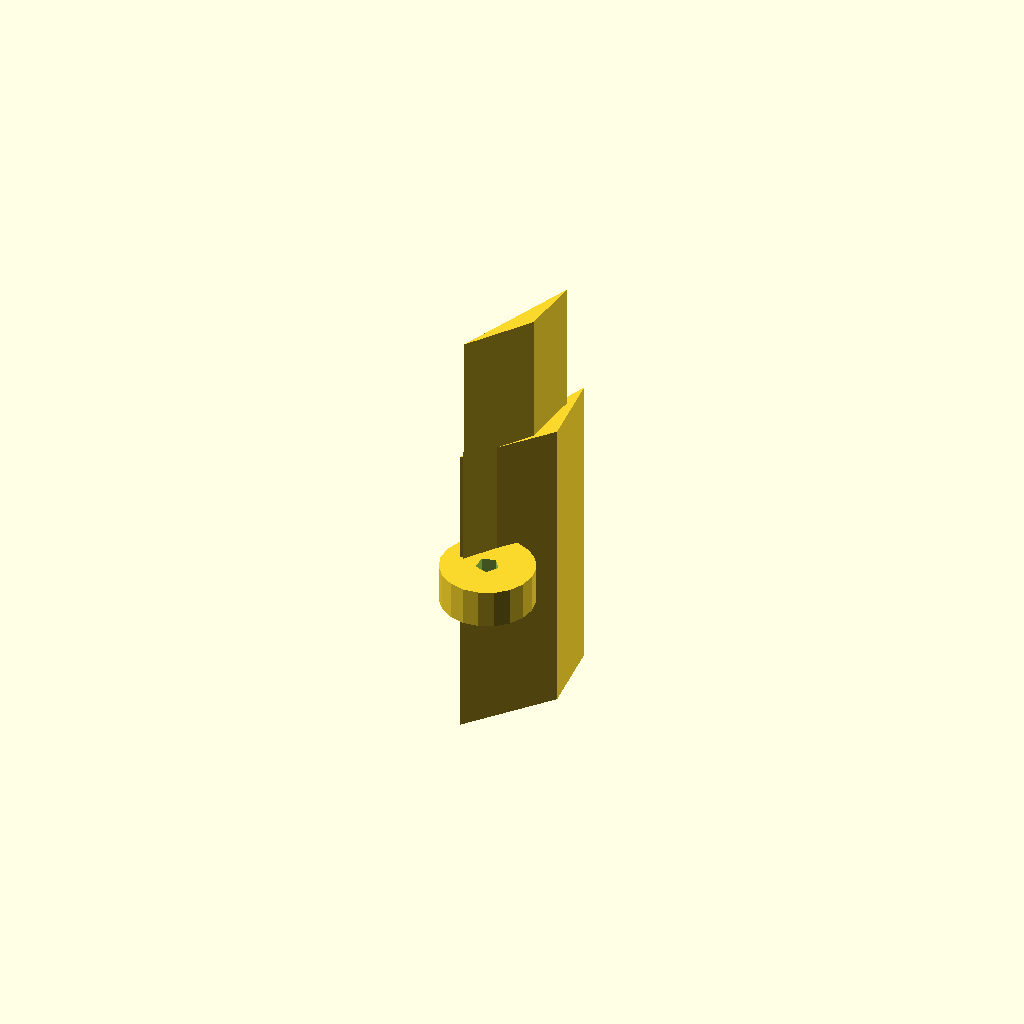
Cell 1 — every parameter at its default value.
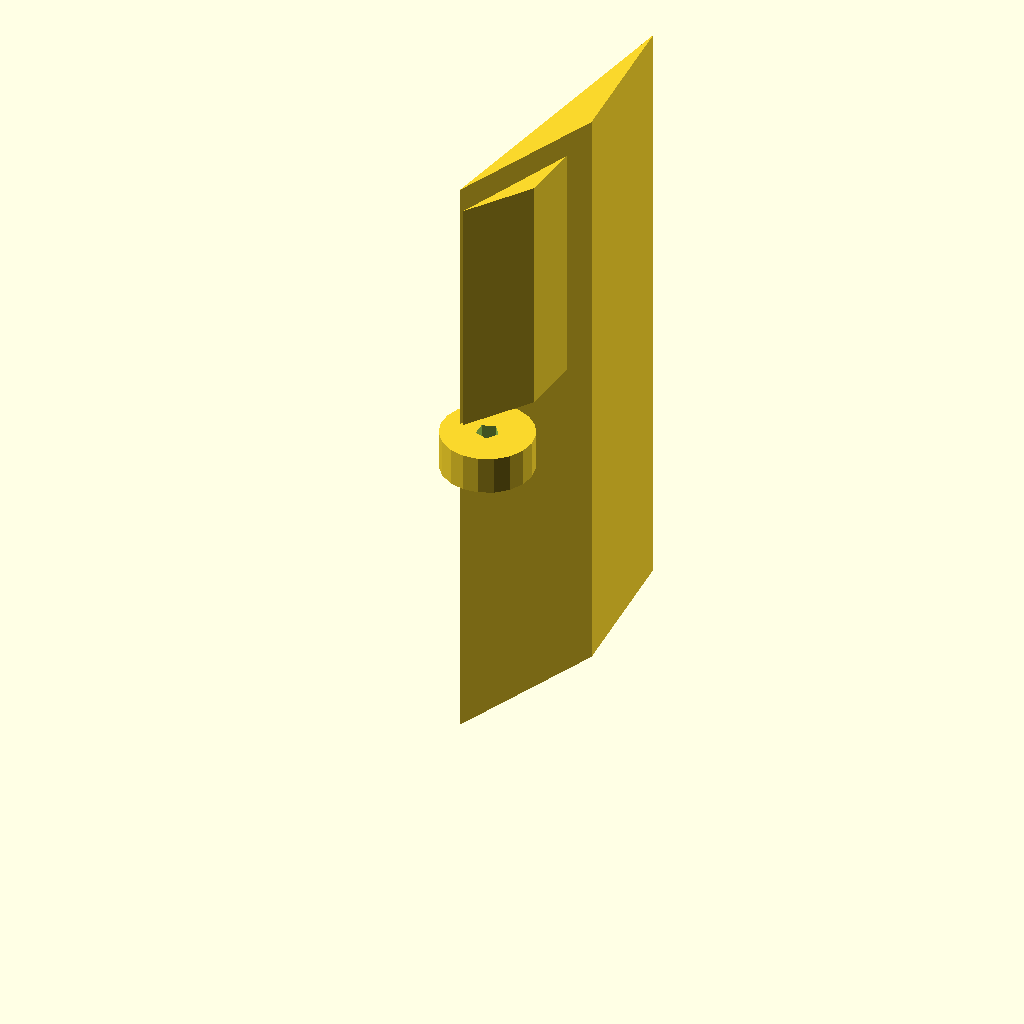
Cell 2 — z_barb_a set to 40, the other parameters unchanged.
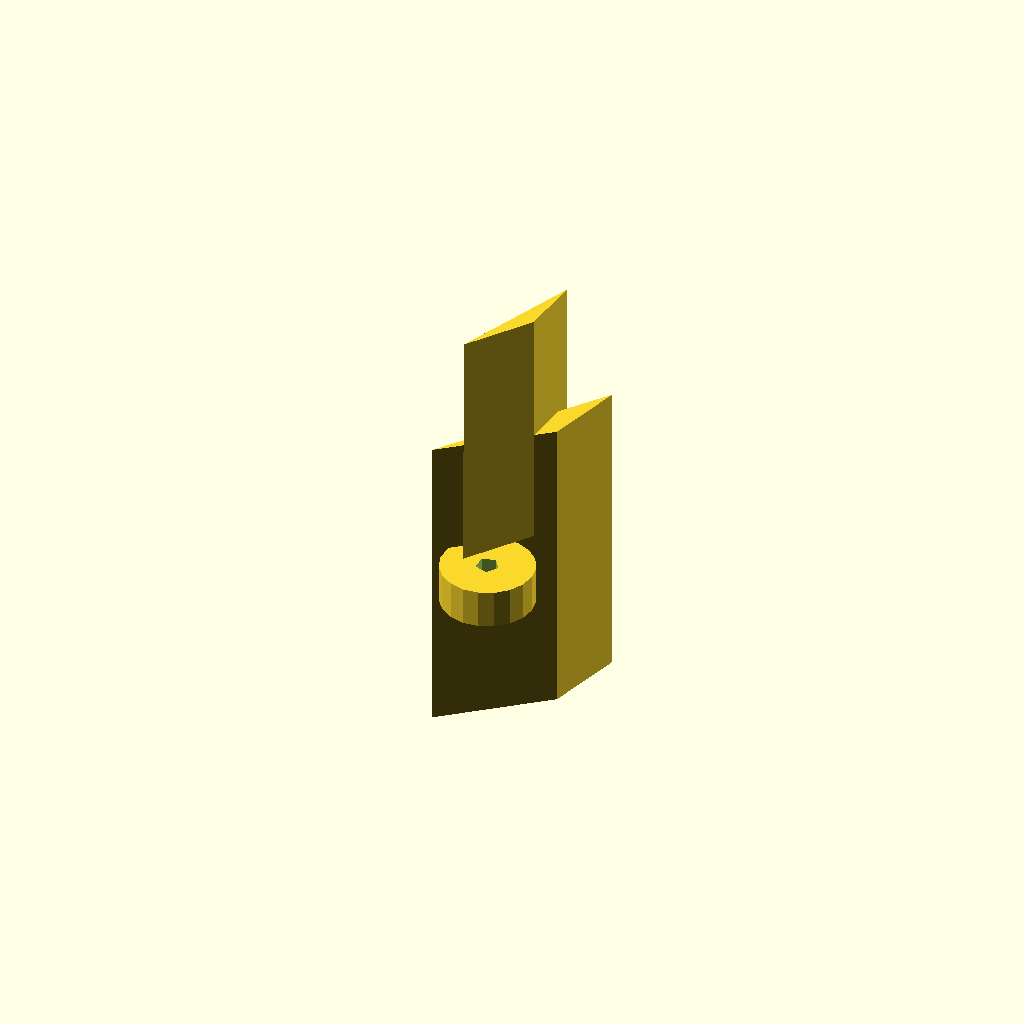
Cell 3 — d_barb_a set to 15, the other parameters unchanged.
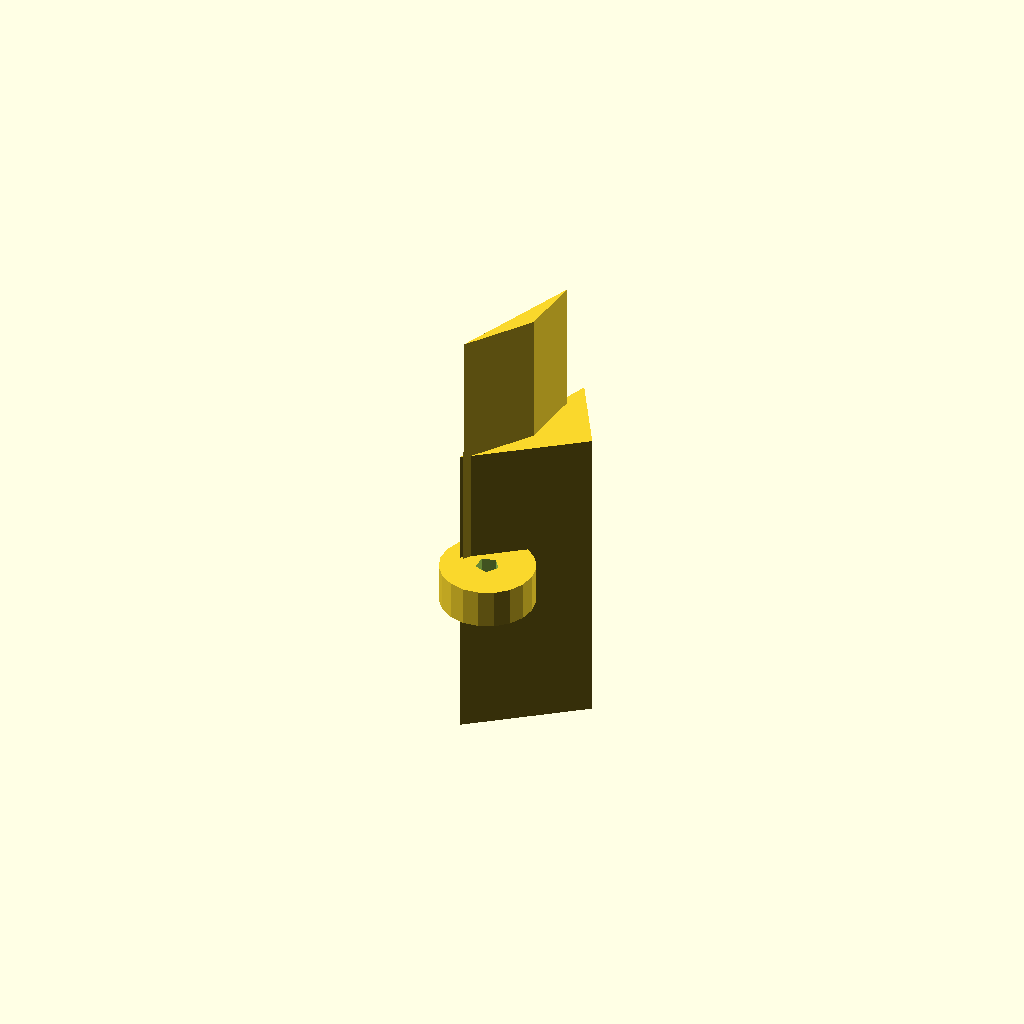
Cell 4 — d_barb_t set to 19, the other parameters unchanged.
One fixed orthographic camera (rotation 55°, 0°, 25°; colour scheme Cornfield) for every cell.
The OpenSCAD source (bench/results/gpu-v11-h1-g10/code/scadcoder-v11/hose_barb_reducer_8_5_s7_a0.scad):
// Straight hose-barb reducer: 8 mm tubing (barbs) -> 5 mm tubing (barbs)
// Print orientation: standing upright along Z, centred on origin in X/Y

// ---------------- Parameters ----------------
bore      = 3;    // through-bore diameter (mm)
eps       = 0.5;  // cutter overshoot past faces (mm)

// Lower section (z = 0 .. 20): 8 mm tubing barbs
z_barb_a  = 20;   // height of lower barbs (mm)
d_barb_a  = 7.5;  // outer diameter of lower barbs at bottom (mm)
d_barb_t  = 9.5;  // outer diameter of lower barbs at top (mm)
n_barb_a  = 2;    // number of lower barbs, stacked

// Collar (z = 20 .. 25)
z_collar  = 5;    // collar thickness (mm)
d_collar  = 12;   // collar outer diameter (mm)

// Upper section (z = 25 .. 41): 5 mm tubing barbs
z_barb_b  = 16;   // height of upper barbs (mm)
d_barb_c  = 6.5;  // outer diameter of upper barbs at bottom (mm)
d_barb_d  = 5.0;  // outer diameter of upper barbs at top (mm)
n_barb_b  = 2;    // number of upper barbs, stacked

total_h   = z_barb_a + z_collar + z_barb_b;  // 41 mm overall

// ---------------- Model ----------------
difference() {
    union() {
        // Lower barbs: sawtooth profile, extended above collar for a clean union
        for (i = [0 : n_barb_a - 1])
            translate([0, 0, i * z_barb_a / (n_barb_a - 1)])
                linear_extrude(height = z_barb_a + 0.01)
                    polygon(points = [
                        [-d_barb_a / 2, 0],
                        [ d_barb_t / 2, z_barb_a * 0.5],
                        [ d_barb_a / 2, z_barb_a]
                    ]);

        // Collar
        translate([0, 0, z_barb_a])
            cylinder(h = z_collar, d = d_collar);

        // Upper barbs: sawtooth profile, extended below collar for a clean union
        for (i = [0 : n_barb_b - 1])
            translate([0, 0, z_barb_a + z_collar + i * z_barb_b / (n_barb_b - 1)])
                linear_extrude(height = z_barb_b + 0.01)
                    polygon(points = [
                        [-d_barb_c / 2, 0],
                        [ d_barb_d / 2, z_barb_b * 0.5],
                        [ d_barb_c / 2, z_barb_b]
                    ]);
    }

    // Through-bore
    translate([0, 0, -eps])
        cylinder(h = total_h + 2 * eps, d = bore);
}
Customizer parameters (derived from the source; name, type, default, range or options):
bore: number, default 3
eps: number, default 0.5
z_barb_a: number, default 20
d_barb_a: number, default 7.5
d_barb_t: number, default 9.5
n_barb_a: number, default 2
z_collar: number, default 5
d_collar: number, default 12
z_barb_b: number, default 16
d_barb_c: number, default 6.5
d_barb_d: number, default 5
n_barb_b: number, default 2
